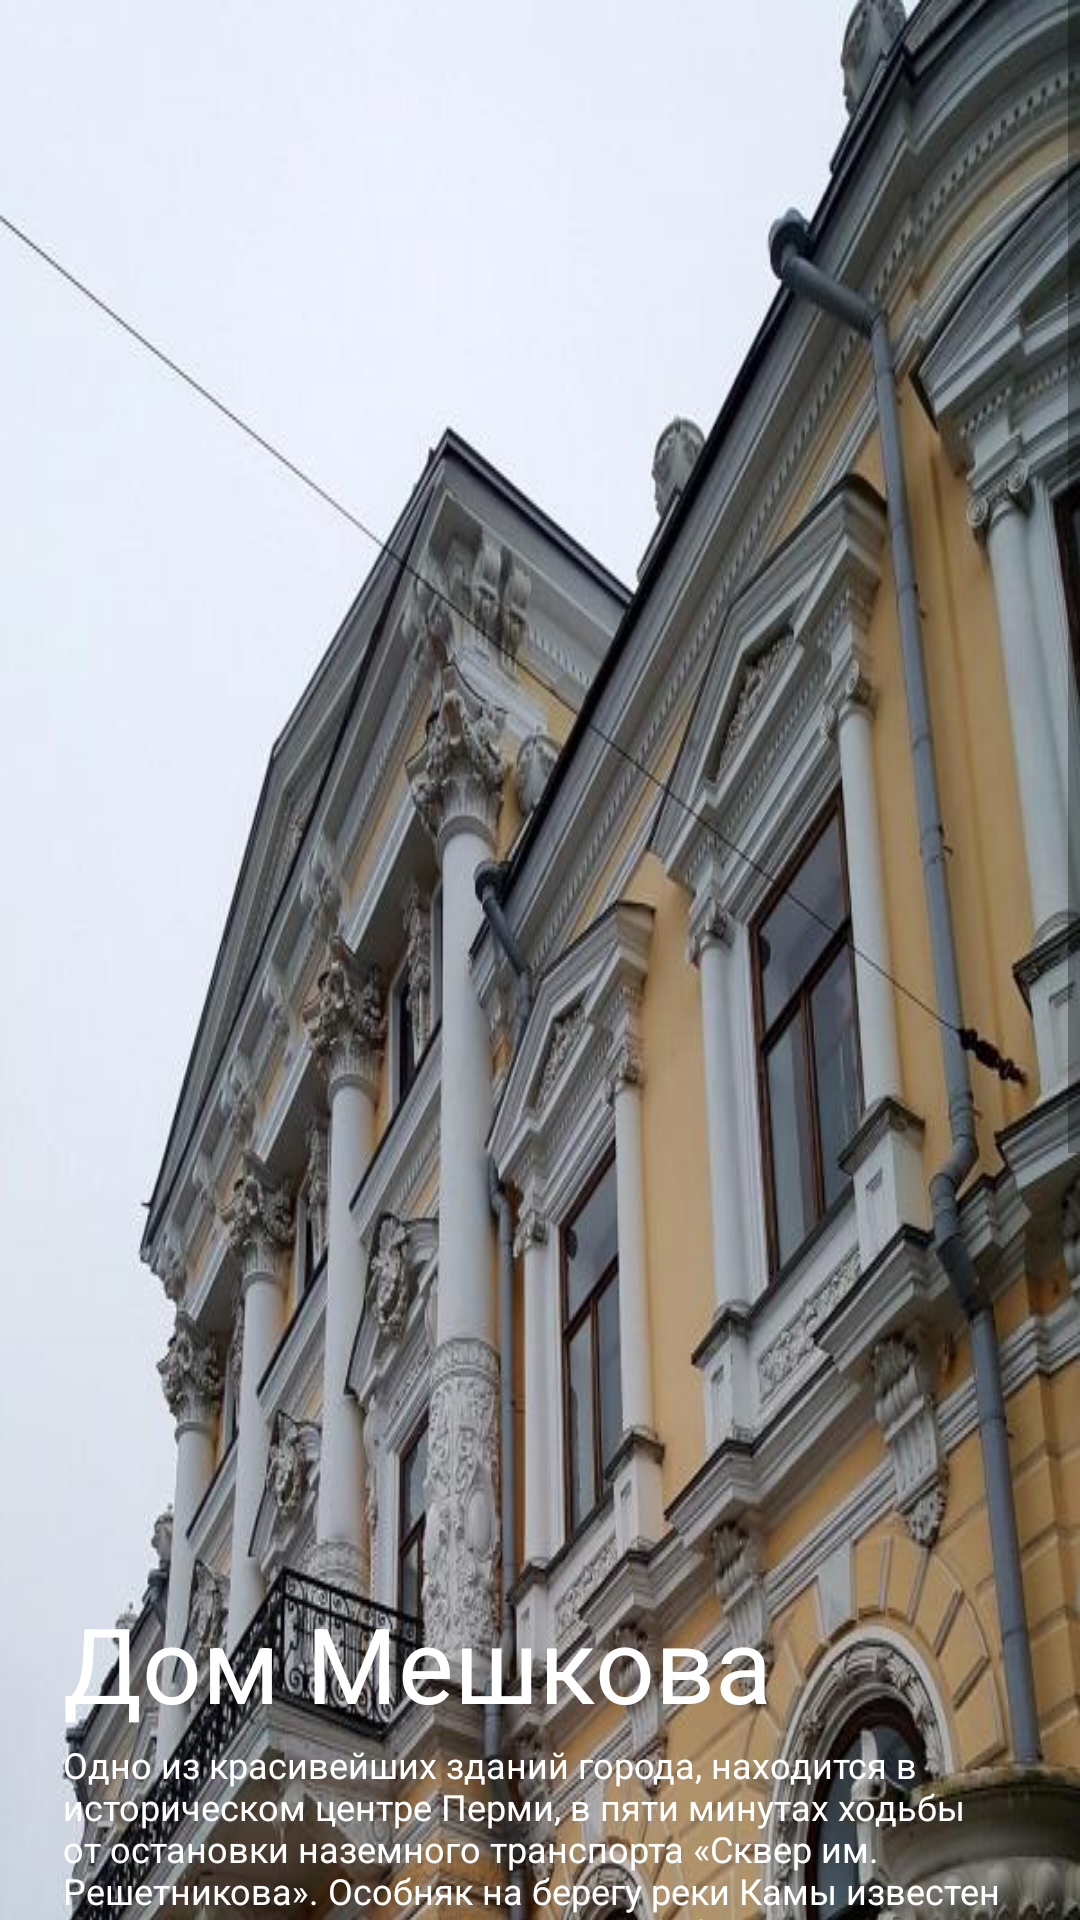

Produce the Android XML layout that renders to this screen, including the resource entries it uses.
<!-- AndroidManifest.xml: application theme Theme.BigTrip -->
<!-- res/layout/activity_perm.xml -->
<?xml version="1.0" encoding="utf-8"?>
<androidx.constraintlayout.widget.ConstraintLayout xmlns:android="http://schemas.android.com/apk/res/android"
    xmlns:app="http://schemas.android.com/apk/res-auto"
    xmlns:tools="http://schemas.android.com/tools"
    android:layout_width="match_parent"
    android:layout_height="match_parent"
    tools:context=".ActivityPerm">

    <ScrollView
        android:layout_width="match_parent"
        android:layout_height="match_parent"
        android:fillViewport="true">

        <RelativeLayout
            android:layout_width="match_parent"
            android:layout_height="wrap_content"
            android:orientation="vertical" >

            <ImageView
                android:id="@+id/imageView"
                android:layout_width="wrap_content"
                android:layout_height="wrap_content"
                android:layout_alignParentStart="true"
                android:layout_alignParentTop="true"
                android:layout_alignParentEnd="true"
                android:layout_alignParentBottom="true"
                android:adjustViewBounds="false"
                android:scaleType="fitXY"
                app:srcCompat="@drawable/mechk" />

            <TextView
                android:id="@+id/textView"
                android:layout_width="match_parent"
                android:layout_height="wrap_content"
                android:layout_alignLeft="@id/imageView"
                android:layout_alignTop="@id/imageView"
                android:layout_alignRight="@id/imageView"
                android:layout_alignBottom="@id/imageView"
                android:layout_marginStart="1dp"
                android:layout_marginTop="1dp"
                android:layout_marginEnd="1dp"
                android:layout_marginBottom="1dp"
                android:gravity="left"
                android:paddingLeft="20dp"
                android:paddingTop="530dp"
                android:text="Дом Мешкова"
                android:textColor="#fff"
                android:textSize="35dp" />

            <TextView
                android:id="@+id/textView1"
                android:layout_width="match_parent"
                android:layout_height="match_parent"
                android:layout_alignLeft="@id/imageView"
                android:layout_alignTop="@id/imageView"
                android:layout_alignRight="@id/imageView"
                android:layout_alignBottom="@id/imageView"
                android:layout_marginStart="1dp"
                android:layout_marginEnd="1dp"
                android:layout_marginBottom="1dp"
                android:gravity="left"
                android:paddingLeft="20dp"
                android:paddingTop="580dp"
                android:text="Одно из красивейших зданий города, находится в историческом центре Перми, в пяти минутах ходьбы от остановки наземного транспорта «Сквер им. Решетникова».
Особняк на берегу реки Камы известен с 1820 года. Первоначально здание было выполнено в стилистике позднего русского классицизма. Проектировал сооружение, предположительно, архитектор И.И. Свиязев, автор ряда построек в Перми, Москве и Санкт-Петербурге. За свою историю дом не раз горел, восстанавливался и перестраивался."
                android:textColor="#fff"
                android:textSize="12dp" />

        </RelativeLayout>
    </ScrollView>


</androidx.constraintlayout.widget.ConstraintLayout>
<!-- resources referenced by this layout -->
<resources>
  <!-- drawable mechk: jpg bitmap (drawable-v24, 121504 bytes) -->
  <style name="Theme.BigTrip" parent="Theme.MaterialComponents.DayNight.DarkActionBar">
          
          <item name="colorPrimary">@color/purple_500</item>
          <item name="colorPrimaryVariant">@color/purple_700</item>
          <item name="colorOnPrimary">@color/white</item>
          
          <item name="colorSecondary">@color/teal_200</item>
          <item name="colorSecondaryVariant">@color/teal_700</item>
          <item name="colorOnSecondary">@color/black</item>
          
          <item name="android:statusBarColor" tools:targetApi="l">?attr/colorPrimaryVariant</item>
          
      </style>
  <!-- not gathered from this repository: default colours our renderer supplied (Android Studio template values) -->
  <color name="purple_500">#FF6200EE</color>
  <color name="purple_700">#FF3700B3</color>
  <color name="teal_200">#FF03DAC5</color>
  <color name="teal_700">#FF018786</color>
  <color name="black">#FF000000</color>
  <color name="white">#FFFFFFFF</color>
</resources>
